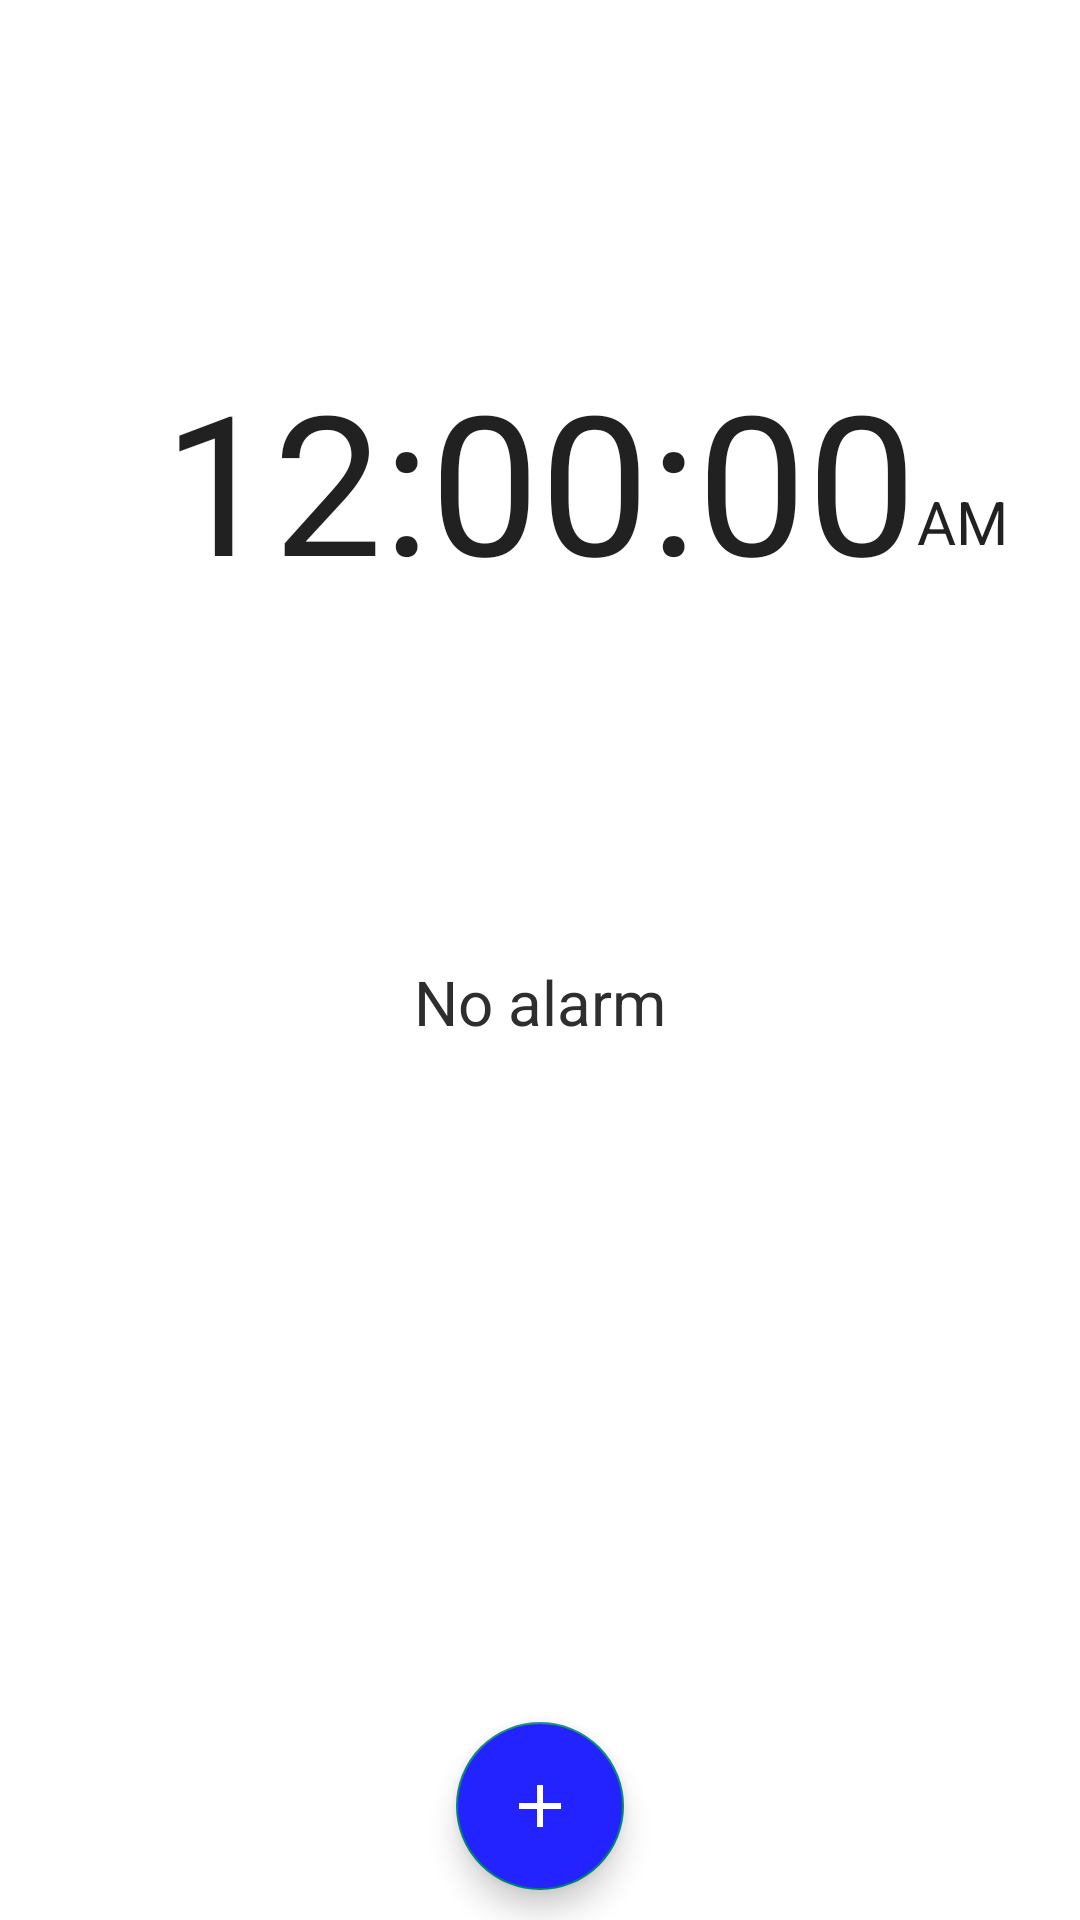

The Android layout XML behind this screen, and the referenced resources:
<!-- AndroidManifest.xml: application theme Theme.Clock -->
<!-- res/layout/alarm_fragment.xml -->
<?xml version="1.0" encoding="utf-8"?>
<LinearLayout xmlns:android="http://schemas.android.com/apk/res/android"
    xmlns:tools="http://schemas.android.com/tools"
    android:layout_width="match_parent"
    android:layout_height="match_parent"
    android:orientation="vertical"
    android:background="@color/white"
    android:weightSum="10">

    <RelativeLayout
        android:layout_width="match_parent"
        android:layout_height="0dp"
        android:layout_weight="5">






        <TextClock
            android:layout_width="wrap_content"
            android:layout_height="wrap_content"
            android:layout_centerInParent="true"
            android:text="00:00:00"
            android:id="@+id/digital_time"
            android:textSize="65dp"
            android:format12Hour="hh:mm:ss"
            tools:targetApi="jelly_bean_mr1" />
        <TextClock
            android:layout_width="wrap_content"
            android:layout_height="wrap_content"
            android:layout_below="@+id/digital_time"
            android:text="pm"
            android:id="@+id/am_pm"
            android:textSize="20dp"
            android:layout_marginTop="-43dp"
            android:layout_toRightOf="@+id/digital_time"
            android:format12Hour="a"
            tools:ignore="NewApi" />
    </RelativeLayout>

    <RelativeLayout
        android:layout_width="match_parent"
        android:layout_height="0dp"
        android:layout_weight="0.5">
        <TextView
            android:layout_width="wrap_content"
            android:layout_height="match_parent"
            android:textColor="#2E2E2E"
            android:layout_centerHorizontal="true"
            android:text="No alarm"
            android:id="@+id/alarms_status"
            android:textSize="20.5dp"/>
    </RelativeLayout>

    <RelativeLayout
        android:layout_width="match_parent"
        android:layout_height="0dp"
        android:layout_weight="4.5"
        android:paddingHorizontal="10dp">
        <ListView
            android:layout_width="match_parent"
            android:layout_height="wrap_content"
            android:layout_marginTop="0dp"
            android:layout_gravity="center"
            android:id="@+id/alarmList">
        </ListView>
        <com.google.android.material.floatingactionbutton.FloatingActionButton
            android:id="@+id/fab"
            android:layout_width="wrap_content"
            android:layout_height="wrap_content"
            android:layout_alignParentBottom="true"
            android:layout_centerHorizontal="true"
            android:layout_marginBottom="10dp"
            android:backgroundTint="@color/blue"
            android:background="@drawable/ripple_button"
            android:src="@drawable/plus"
            />
    </RelativeLayout>



</LinearLayout>
<!-- resources referenced by this layout -->
<resources>
  <color name="blue">#2323FF</color>
  <color name="white">#FFFFFFFF</color>
  <!-- drawable plus (drawable) -->
  <vector android:height="34dp" android:tint="#FFFFFF"
      android:viewportHeight="24" android:viewportWidth="24"
      android:width="34dp" xmlns:android="http://schemas.android.com/apk/res/android">
      <path android:fillColor="@android:color/white" android:pathData="M19,13h-6v6h-2v-6H5v-2h6V5h2v6h6v2z"/>
  </vector>
  <!-- drawable ripple_button (drawable) -->
  <?xml version="1.0" encoding="utf-8"?>
  <ripple xmlns:android="http://schemas.android.com/apk/res/android"
      xmlns:tools="http://schemas.android.com/tools"
      android:color="#C8C8C8"
      tools:targetApi="lollipop">
  
      <item>
          <shape android:shape="rectangle">
              <solid android:color="@color/white" />
              <corners android:radius="5dp" />
  
          </shape>
      </item>
  
  </ripple>
  <style name="Theme.Clock" parent="Theme.AppCompat.DayNight.NoActionBar">
          
          <item name="colorPrimary">#2323FF</item>
          <item name="colorPrimaryVariant">@color/black</item>
          <item name="colorOnPrimary">@color/white</item>
          
          <item name="colorSecondary">@color/teal_200</item>
          <item name="colorSecondaryVariant">@color/teal_700</item>
          <item name="colorOnSecondary">@color/black</item>
          
          <item name="android:statusBarColor" tools:targetApi="l">?attr/colorPrimaryVariant</item>
          
      </style>
  <color name="black">#FF000000</color>
  <color name="teal_200">#FF03DAC5</color>
  <color name="teal_700">#FF018786</color>
</resources>
